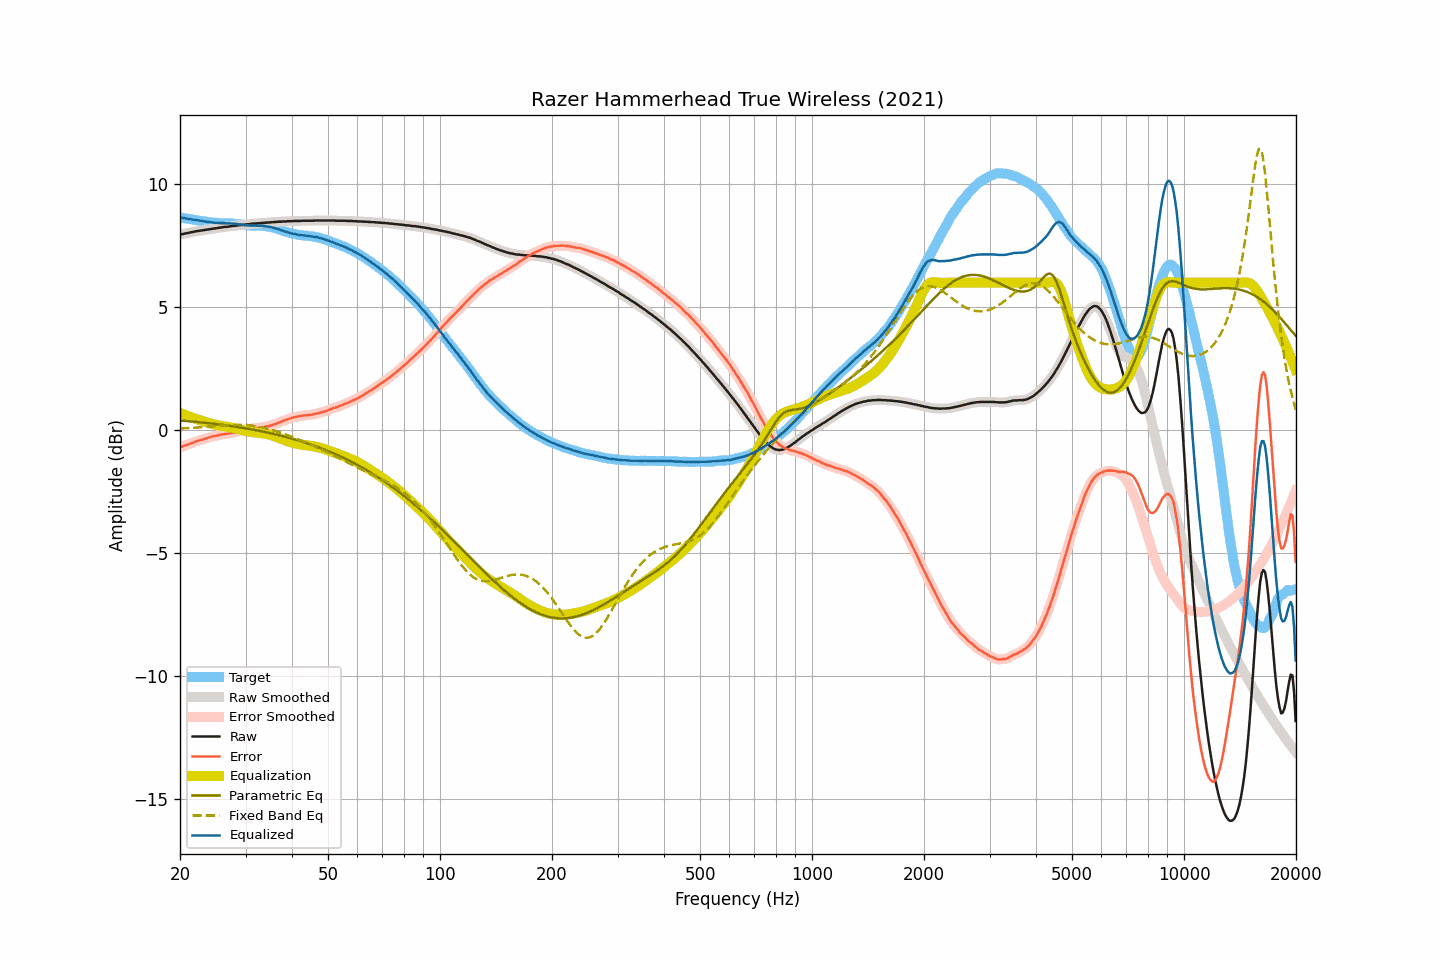

The file beside this chart, header and first rows:
frequency, raw, smoothed, error, error_smoothed, equalization, parametric_eq, fixed_band_eq, equalized_raw, equalized_smoothed, target
20.00, 7.96, 7.96, -0.69, -0.69, 0.70, 0.40, 0.07, 8.66, 8.66, 8.66
20.20, 7.97, 7.97, -0.67, -0.67, 0.67, 0.39, 0.07, 8.65, 8.65, 8.65
20.40, 7.98, 7.99, -0.65, -0.65, 0.65, 0.39, 0.08, 8.63, 8.63, 8.64
20.61, 8.00, 8.00, -0.62, -0.63, 0.62, 0.38, 0.08, 8.63, 8.62, 8.63
20.81, 8.01, 8.01, -0.60, -0.60, 0.60, 0.38, 0.08, 8.61, 8.61, 8.61
21.02, 8.02, 8.03, -0.58, -0.58, 0.57, 0.37, 0.09, 8.60, 8.60, 8.60
21.23, 8.04, 8.04, -0.55, -0.55, 0.55, 0.36, 0.09, 8.59, 8.59, 8.59
21.44, 8.05, 8.05, -0.53, -0.53, 0.53, 0.36, 0.10, 8.58, 8.58, 8.58
21.66, 8.06, 8.07, -0.51, -0.50, 0.50, 0.35, 0.10, 8.57, 8.57, 8.57
21.87, 8.08, 8.08, -0.48, -0.48, 0.48, 0.35, 0.10, 8.56, 8.56, 8.56
22.09, 8.09, 8.09, -0.45, -0.46, 0.46, 0.34, 0.11, 8.55, 8.55, 8.55
22.31, 8.10, 8.10, -0.43, -0.43, 0.44, 0.33, 0.11, 8.54, 8.54, 8.54
22.54, 8.11, 8.11, -0.41, -0.41, 0.42, 0.33, 0.12, 8.53, 8.53, 8.53
22.76, 8.12, 8.12, -0.39, -0.39, 0.39, 0.32, 0.12, 8.52, 8.52, 8.52
22.99, 8.13, 8.13, -0.38, -0.38, 0.37, 0.31, 0.13, 8.51, 8.51, 8.51
23.22, 8.14, 8.14, -0.36, -0.36, 0.35, 0.31, 0.13, 8.50, 8.50, 8.50
23.45, 8.15, 8.15, -0.34, -0.34, 0.33, 0.30, 0.14, 8.49, 8.49, 8.49
23.69, 8.16, 8.16, -0.32, -0.32, 0.31, 0.29, 0.14, 8.48, 8.48, 8.48
23.92, 8.17, 8.17, -0.29, -0.29, 0.30, 0.29, 0.15, 8.47, 8.47, 8.47
24.16, 8.18, 8.18, -0.27, -0.27, 0.28, 0.28, 0.15, 8.46, 8.46, 8.46
24.40, 8.19, 8.19, -0.25, -0.25, 0.26, 0.27, 0.16, 8.45, 8.45, 8.45
24.65, 8.20, 8.20, -0.24, -0.24, 0.24, 0.26, 0.16, 8.45, 8.45, 8.44
24.89, 8.21, 8.21, -0.23, -0.23, 0.23, 0.26, 0.17, 8.44, 8.44, 8.44
25.14, 8.22, 8.22, -0.22, -0.21, 0.21, 0.25, 0.17, 8.43, 8.43, 8.44
25.39, 8.23, 8.23, -0.20, -0.20, 0.20, 0.24, 0.18, 8.43, 8.43, 8.43
25.65, 8.24, 8.24, -0.18, -0.18, 0.19, 0.23, 0.19, 8.43, 8.43, 8.43
25.91, 8.25, 8.25, -0.17, -0.17, 0.17, 0.22, 0.19, 8.43, 8.43, 8.43
26.16, 8.26, 8.26, -0.16, -0.16, 0.16, 0.21, 0.19, 8.43, 8.43, 8.42
26.43, 8.27, 8.27, -0.15, -0.15, 0.15, 0.21, 0.20, 8.43, 8.42, 8.42
26.69, 8.27, 8.28, -0.15, -0.14, 0.14, 0.20, 0.20, 8.42, 8.42, 8.42
26.96, 8.28, 8.28, -0.13, -0.13, 0.13, 0.19, 0.21, 8.41, 8.42, 8.42
27.23, 8.29, 8.29, -0.12, -0.12, 0.12, 0.18, 0.21, 8.41, 8.41, 8.41
27.50, 8.30, 8.30, -0.11, -0.11, 0.11, 0.17, 0.21, 8.41, 8.41, 8.41
27.77, 8.31, 8.31, -0.10, -0.10, 0.10, 0.16, 0.22, 8.41, 8.41, 8.41
28.05, 8.31, 8.32, -0.08, -0.08, 0.08, 0.15, 0.22, 8.40, 8.40, 8.40
28.33, 8.32, 8.32, -0.07, -0.07, 0.07, 0.14, 0.22, 8.39, 8.39, 8.40
28.62, 8.33, 8.33, -0.05, -0.05, 0.05, 0.13, 0.22, 8.38, 8.38, 8.38
28.90, 8.34, 8.34, -0.04, -0.03, 0.03, 0.12, 0.22, 8.38, 8.38, 8.38
29.19, 8.35, 8.35, -0.01, -0.02, 0.02, 0.11, 0.22, 8.37, 8.37, 8.37
29.48, 8.35, 8.36, 0.00, 0.00, -0.00, 0.10, 0.22, 8.35, 8.36, 8.35
29.78, 8.36, 8.37, 0.01, 0.02, -0.02, 0.09, 0.22, 8.35, 8.35, 8.35
30.08, 8.37, 8.37, 0.04, 0.03, -0.03, 0.08, 0.21, 8.34, 8.34, 8.34
30.38, 8.38, 8.38, 0.05, 0.05, -0.05, 0.07, 0.21, 8.34, 8.34, 8.33
30.68, 8.38, 8.39, 0.05, 0.06, -0.06, 0.05, 0.20, 8.33, 8.33, 8.33
30.99, 8.39, 8.39, 0.07, 0.07, -0.07, 0.04, 0.20, 8.33, 8.33, 8.33
31.30, 8.40, 8.40, 0.08, 0.08, -0.08, 0.03, 0.19, 8.33, 8.32, 8.32
31.61, 8.40, 8.41, 0.08, 0.08, -0.08, 0.02, 0.18, 8.32, 8.32, 8.32
31.93, 8.41, 8.41, 0.09, 0.09, -0.09, 0.01, 0.17, 8.32, 8.32, 8.32
32.24, 8.41, 8.42, 0.09, 0.10, -0.10, -0.01, 0.16, 8.32, 8.32, 8.32
32.57, 8.42, 8.42, 0.11, 0.10, -0.10, -0.02, 0.15, 8.32, 8.32, 8.32
32.89, 8.42, 8.43, 0.10, 0.11, -0.11, -0.03, 0.13, 8.31, 8.32, 8.32
33.22, 8.43, 8.43, 0.12, 0.12, -0.12, -0.05, 0.12, 8.32, 8.31, 8.32
33.55, 8.43, 8.44, 0.12, 0.13, -0.13, -0.06, 0.11, 8.31, 8.31, 8.31
33.89, 8.44, 8.44, 0.15, 0.14, -0.14, -0.07, 0.09, 8.30, 8.30, 8.30
34.23, 8.44, 8.45, 0.15, 0.15, -0.15, -0.09, 0.07, 8.29, 8.29, 8.29
34.57, 8.45, 8.45, 0.17, 0.17, -0.17, -0.10, 0.06, 8.28, 8.28, 8.29
34.92, 8.45, 8.46, 0.18, 0.18, -0.19, -0.12, 0.04, 8.27, 8.27, 8.27
35.27, 8.46, 8.46, 0.21, 0.21, -0.21, -0.13, 0.02, 8.26, 8.26, 8.26
35.62, 8.46, 8.47, 0.22, 0.23, -0.23, -0.15, -0.00, 8.24, 8.24, 8.24
35.97, 8.47, 8.47, 0.25, 0.25, -0.25, -0.16, -0.02, 8.22, 8.22, 8.22
... 635 more rows
